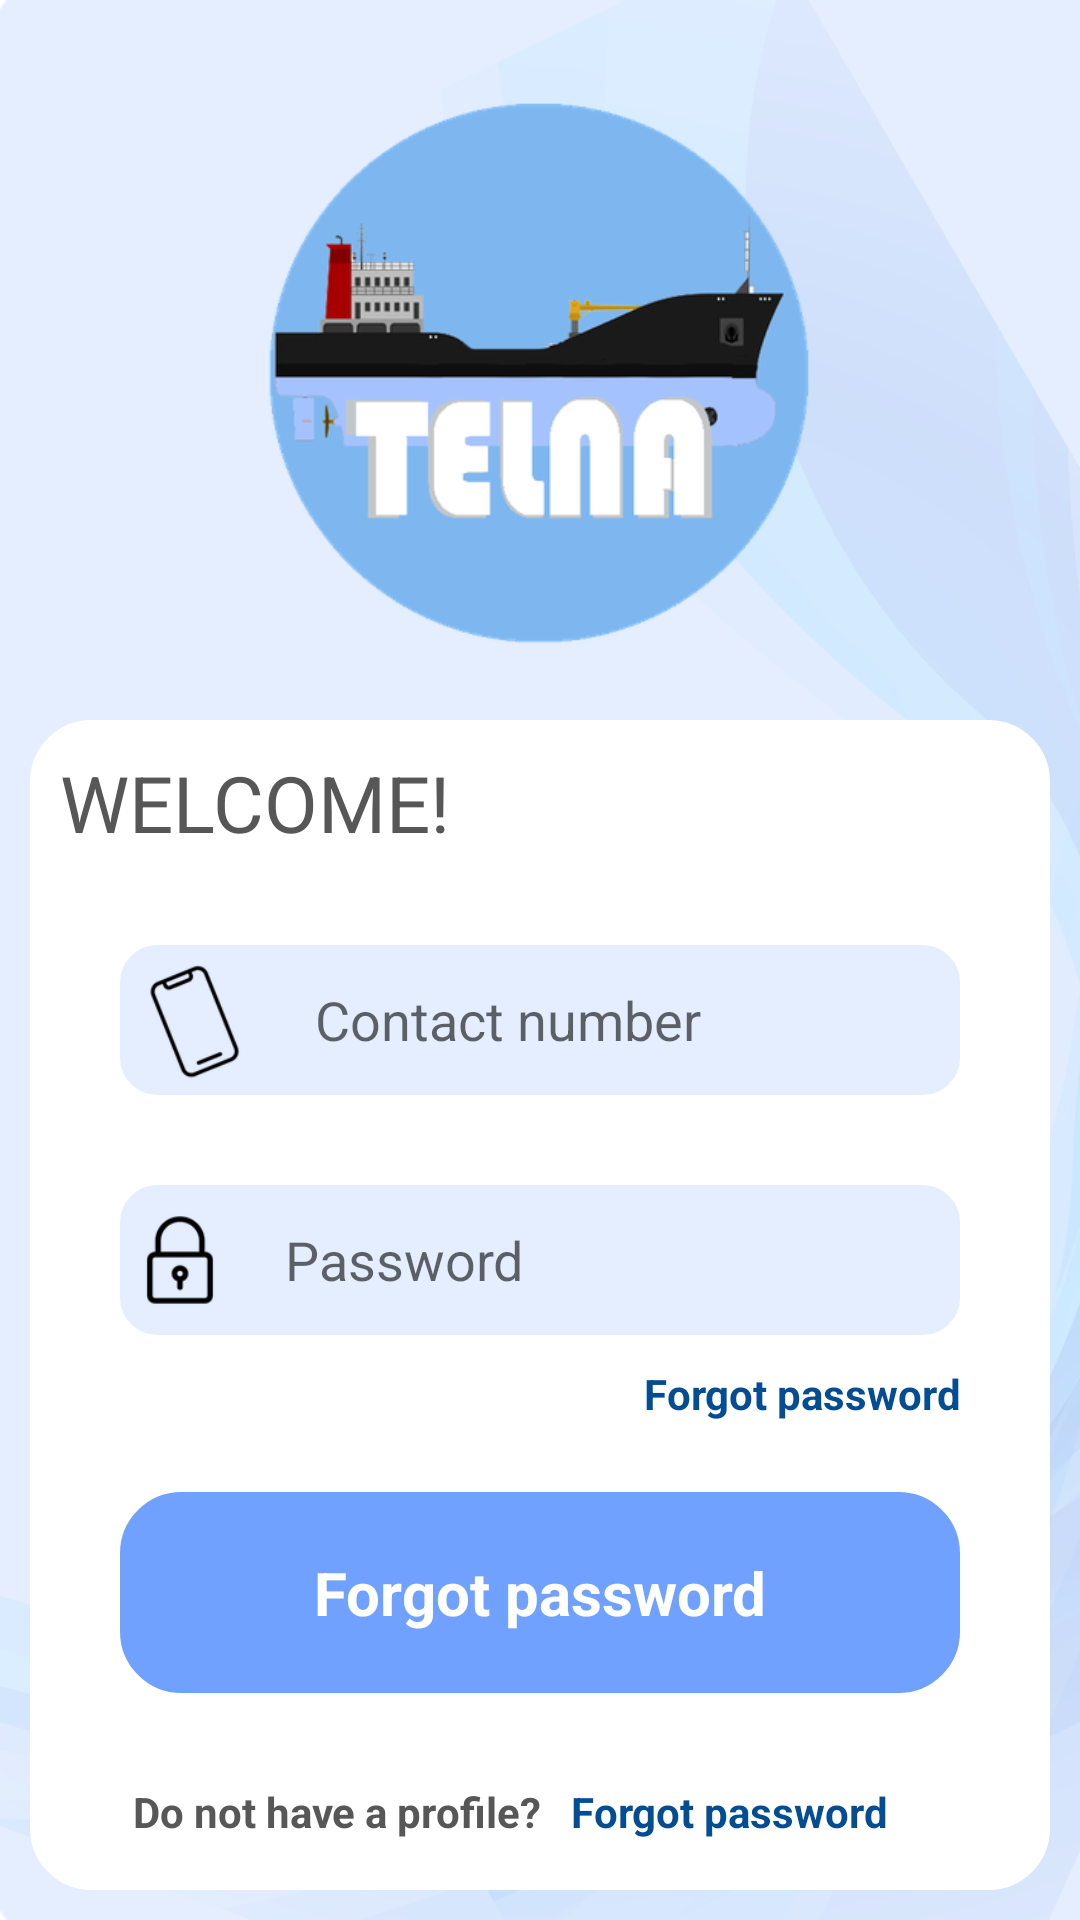

The Android layout XML behind this screen, and the referenced resources:
<!-- AndroidManifest.xml: application theme Theme.Telna -->
<!-- res/layout/activity_login.xml -->
<?xml version="1.0" encoding="utf-8"?>
<androidx.constraintlayout.widget.ConstraintLayout xmlns:android="http://schemas.android.com/apk/res/android"
    xmlns:app="http://schemas.android.com/apk/res-auto"
    xmlns:tools="http://schemas.android.com/tools"
    android:layout_width="match_parent"
    android:layout_height="match_parent"
    tools:context=".views.onboarding.LoginActivity">

    <View
        android:layout_width="match_parent"
        android:layout_height="match_parent"
        android:background="@drawable/background_2" />

    <LinearLayout
        android:layout_width="match_parent"
        android:layout_height="match_parent"
        android:layout_gravity="center"
        android:layout_margin="10dp"
        android:gravity="center"
        android:orientation="vertical">

        <ImageView
            android:layout_width="250dp"
            android:layout_height="0dp"
            android:layout_margin="20dp"
            android:layout_weight="1"
            android:src="@drawable/Telna_Logo" />

        
        <LinearLayout
            android:layout_width="match_parent"
            android:layout_height="10dp"
            android:layout_weight="2"
            android:background="@drawable/login_card"
            android:orientation="vertical"
            android:padding="10dp">

            <TextView
                android:layout_width="wrap_content"
                android:layout_height="wrap_content"
                android:text="WELCOME!"
                android:textColor="#575757"
                android:textSize="26dp" />
            
            <LinearLayout
                android:layout_width="match_parent"
                android:layout_height="wrap_content"
                android:layout_gravity="center"
                android:layout_marginHorizontal="20dp"
                android:layout_marginTop="30dp"
                android:background="@drawable/edit_text_background"
                android:gravity="center_vertical"
                android:orientation="horizontal"
                android:padding="5dp">

                <ImageView
                    android:layout_width="40dp"
                    android:layout_height="40dp"
                    android:layout_gravity="center"
                    android:src="@drawable/phone" />

                <EditText
                    android:id="@+id/et_phone_num"
                    android:layout_width="match_parent"
                    android:layout_height="match_parent"
                    android:layout_marginLeft="10dp"
                    android:background="@null"
                    android:hint="Contact number"
                    android:inputType="phone"
                    android:maxLength="11"
                    android:paddingHorizontal="10dp"
                    android:textCursorDrawable="@drawable/shape_cursor"
                    android:textSize="18sp" />
            </LinearLayout>
            
            <LinearLayout
                android:layout_width="match_parent"
                android:layout_height="wrap_content"
                android:layout_gravity="center"
                android:layout_marginHorizontal="20dp"
                android:layout_marginTop="30dp"
                android:background="@drawable/edit_text_background"
                android:gravity="center_vertical"
                android:orientation="horizontal"
                android:padding="5dp">

                <ImageView
                    android:layout_width="30dp"
                    android:layout_height="40dp"
                    android:layout_gravity="center"
                    android:src="@drawable/lock" />

                <EditText
                    android:id="@+id/et_password"
                    android:layout_width="match_parent"
                    android:layout_height="match_parent"
                    android:layout_marginLeft="10dp"
                    android:background="@null"
                    android:hint="Password"
                    android:maxLength="11"
                    android:paddingHorizontal="10dp"
                    android:textCursorDrawable="@drawable/shape_cursor"
                    android:textSize="18sp" />
            </LinearLayout>

            <TextView
                android:id="@+id/tv_forgotPassword"
                android:layout_width="wrap_content"
                android:layout_height="wrap_content"
                android:layout_gravity="end"
                android:layout_marginTop="10dp"
                android:layout_marginRight="20dp"
                android:gravity="end"
                android:text="Forgot password"
                android:textColor="#044D92"
                android:textSize="14dp"
                android:textStyle="bold" />

            <View
                android:layout_width="0dp"
                android:layout_height="0dp"
                android:layout_weight="2" />

            <TextView
                android:id="@+id/tv_confirm"
                android:layout_width="match_parent"
                android:layout_height="wrap_content"
                android:layout_gravity="center"
                android:layout_marginTop="10dp"
                android:layout_marginHorizontal="20dp"
                android:background="@drawable/confirm_button"
                android:gravity="center"
                android:padding="20dp"
                android:text="Forgot password"
                android:textColor="#ffffff"
                android:textSize="20dp"
                android:textStyle="bold" />

            <LinearLayout
                android:layout_width="match_parent"
                android:layout_height="wrap_content"
                android:layout_gravity="center"
                android:layout_marginHorizontal="20dp"
                android:layout_marginTop="30dp"
                android:gravity="center"
                android:orientation="horizontal">

                <TextView
                    android:layout_width="wrap_content"
                    android:layout_height="wrap_content"
                    android:layout_gravity="end"
                    android:layout_marginRight="10dp"
                    android:gravity="end"
                    android:text="Do not have a profile?"
                    android:textColor="#575757"
                    android:textSize="14dp"
                    android:textStyle="bold" />

                <TextView
                    android:id="@+id/tv_signup"
                    android:layout_width="wrap_content"
                    android:layout_height="wrap_content"
                    android:layout_gravity="end"
                    android:layout_marginRight="20dp"
                    android:gravity="end"
                    android:text="Forgot password"
                    android:textColor="#044D92"
                    android:textSize="14dp"
                    android:textStyle="bold" />
            </LinearLayout>

            <View
                android:layout_width="0dp"
                android:layout_height="0dp"
                android:layout_weight="1" />
        </LinearLayout>
    </LinearLayout>

</androidx.constraintlayout.widget.ConstraintLayout>
<!-- resources referenced by this layout -->
<resources>
  <!-- drawable Telna_Logo: png bitmap (drawable-hdpi, 18936 bytes) -->
  <!-- drawable background_2: png bitmap (drawable-hdpi, 51774 bytes) -->
  <!-- drawable confirm_button (drawable) -->
  <?xml version="1.0" encoding="utf-8"?>
  <shape xmlns:android="http://schemas.android.com/apk/res/android">
      <solid android:color="#70A1FF"/>
      <stroke
          android:width="1dp"
          android:color="#70A1FF" />
      <corners android:radius="20dp" />
      <padding
          android:bottom="2dp"
          android:left="4dp"
          android:right="4dp"
          android:top="2dp" />
  </shape>
  <!-- drawable edit_text_background (drawable) -->
  <?xml version="1.0" encoding="utf-8"?>
  <shape xmlns:android="http://schemas.android.com/apk/res/android">
      <solid android:color="#E4EEFF"/>
      <stroke
          android:width="1dp"
          android:color="#E4EEFF" />
      <corners android:radius="12dp" />
      <padding
          android:bottom="2dp"
          android:left="4dp"
          android:right="4dp"
          android:top="2dp" />
  </shape>
  <!-- drawable lock: png bitmap (drawable-hdpi, 946 bytes) -->
  <!-- drawable login_card (drawable) -->
  <?xml version="1.0" encoding="utf-8"?>
  <shape xmlns:android="http://schemas.android.com/apk/res/android">
  <solid android:color="#ffffff"/>
      <stroke
          android:width="1dp"
          android:color="#ffffff" />
      <corners android:radius="20dp" />
      <padding
          android:bottom="2dp"
          android:left="4dp"
          android:right="4dp"
          android:top="2dp" />
  </shape>
  <!-- drawable phone: png bitmap (drawable-hdpi, 1255 bytes) -->
  <!-- drawable shape_cursor (drawable) -->
  <?xml version="1.0" encoding="utf-8"?>
  <shape xmlns:android="http://schemas.android.com/apk/res/android">
      <size android:width="2dp" />
      <solid android:color="#70A1FF" />
  </shape>
  <style name="Theme.Telna" parent="Theme.MaterialComponents.DayNight.DarkActionBar">
          
          <item name="colorPrimary">@color/purple_500</item>
          <item name="colorPrimaryVariant">@color/purple_700</item>
          <item name="colorOnPrimary">@color/white</item>
          
          <item name="colorSecondary">@color/teal_200</item>
          <item name="colorSecondaryVariant">@color/teal_700</item>
          <item name="colorOnSecondary">@color/black</item>
          
          <item name="android:statusBarColor" tools:targetApi="l">?attr/colorPrimaryVariant</item>
          
      </style>
  <!-- not gathered from this repository: default colours our renderer supplied (Android Studio template values) -->
  <color name="purple_500">#FF6200EE</color>
  <color name="purple_700">#FF3700B3</color>
  <color name="teal_200">#FF03DAC5</color>
  <color name="teal_700">#FF018786</color>
  <color name="black">#FF000000</color>
  <color name="white">#FFFFFFFF</color>
</resources>
